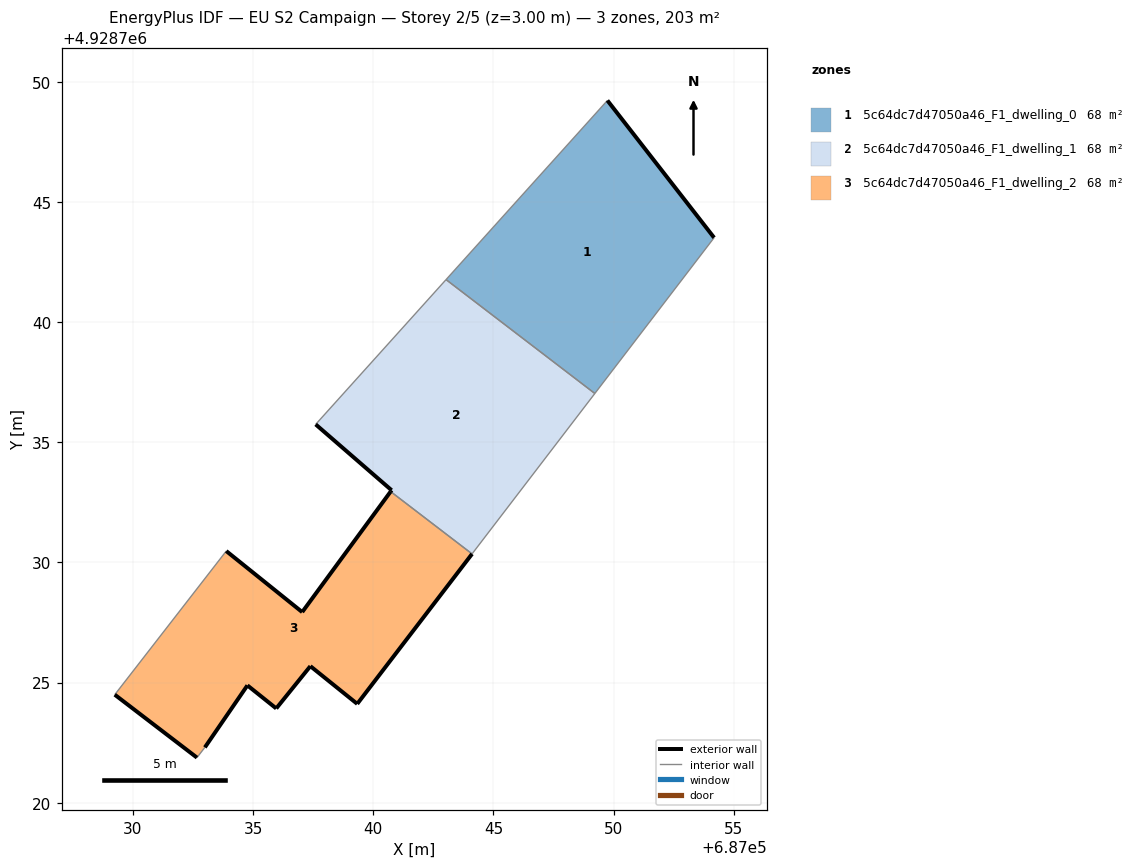
=== STOREY PLAN SPEC (per zone: floor XY polygon, exterior-wall plan segments, windows/doors) ===
zone 1: 5c64dc7d47050a46_F1_dwelling_0  (67.5 m²)
  floor: (687049.22, 4928737.03) (687054.19, 4928743.51) (687049.74, 4928749.22) (687043.03, 4928741.77)
  exterior wall: (687049.74, 4928749.22) – (687054.19, 4928743.51)  [7.2 m]
  interior walls: 3
zone 2: 5c64dc7d47050a46_F1_dwelling_1  (67.5 m²)
  floor: (687044.11, 4928730.36) (687049.22, 4928737.03) (687043.03, 4928741.77) (687037.60, 4928735.75) (687040.76, 4928733.00) (687040.72, 4928732.95)
  exterior wall: (687040.72, 4928732.95) – (687040.77, 4928733.00)  [0.1 m]
  exterior wall: (687040.77, 4928733.00) – (687037.60, 4928735.75)  [4.2 m]
  interior walls: 4
zone 3: 5c64dc7d47050a46_F1_dwelling_2  (67.5 m²)
  floor: (687039.33, 4928724.12) (687044.11, 4928730.36) (687040.72, 4928732.95) (687037.04, 4928727.93) (687033.88, 4928730.47) (687029.24, 4928724.50) (687032.67, 4928721.88) (687032.99, 4928722.30) (687034.76, 4928724.88) (687035.96, 4928723.92) (687037.38, 4928725.68)
  exterior wall: (687039.33, 4928724.12) – (687037.39, 4928725.68)  [2.5 m]
  exterior wall: (687037.39, 4928725.68) – (687035.96, 4928723.92)  [2.3 m]
  exterior wall: (687035.96, 4928723.92) – (687034.77, 4928724.88)  [1.5 m]
  exterior wall: (687034.77, 4928724.88) – (687032.99, 4928722.30)  [3.1 m]
  exterior wall: (687032.67, 4928721.88) – (687029.24, 4928724.50)  [4.3 m]
  exterior wall: (687033.89, 4928730.47) – (687037.05, 4928727.93)  [4.1 m]
  exterior wall: (687037.05, 4928727.93) – (687040.72, 4928732.95)  [6.2 m]
  exterior wall: (687044.11, 4928730.36) – (687039.33, 4928724.12)  [7.9 m]
  interior walls: 3

=== DERIVED (storey summary) ===
Building: EU S2 Campaign
Storey: 2 of 5  (floor level z = 3.00 m)
Storey gross floor area: 202.6 m²
Zones on this storey: 3
  - 5c64dc7d47050a46_F1_dwelling_0: floor 67.5 m²; exterior wall 7.2 m (21.7 m²); WWR 0.0%
  - 5c64dc7d47050a46_F1_dwelling_1: floor 67.5 m²; exterior wall 4.3 m (12.8 m²); WWR 0.0%
  - 5c64dc7d47050a46_F1_dwelling_2: floor 67.5 m²; exterior wall 31.9 m (95.6 m²); WWR 0.0%
Zone adjacency (shared interzone walls):
  - 5c64dc7d47050a46_F1_dwelling_0 ↔ 5c64dc7d47050a46_F1_dwelling_1
  - 5c64dc7d47050a46_F1_dwelling_1 ↔ 5c64dc7d47050a46_F1_dwelling_2